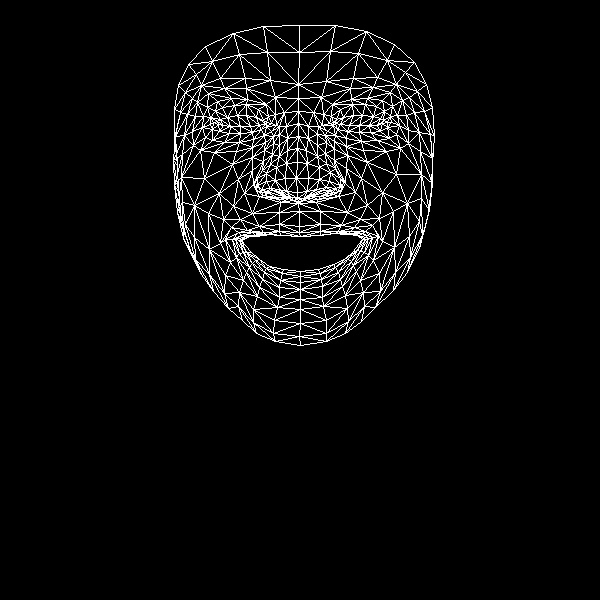

The data file committed next to this chart (first rows):
, x, y
0, 299, 226
1, 297, 192
2, 298, 203
3, 287, 150
4, 296, 178
5, 297, 162
6, 298, 123
7, 218, 124
8, 298, 98
9, 298, 84
10, 299, 25
11, 299, 232
12, 300, 236
13, 300, 236
14, 300, 271
15, 300, 276
16, 300, 282
17, 300, 289
18, 300, 299
19, 297, 198
20, 286, 197
21, 178, 85
22, 252, 132
23, 240, 133
24, 229, 133
25, 212, 129
26, 261, 129
27, 234, 105
28, 246, 104
29, 222, 107
30, 215, 111
31, 205, 137
32, 253, 309
33, 213, 122
34, 175, 136
35, 192, 131
36, 238, 179
37, 279, 224
38, 281, 235
39, 259, 226
40, 247, 230
41, 266, 234
42, 256, 236
43, 236, 257
44, 286, 191
45, 285, 178
46, 197, 102
47, 264, 150
48, 257, 185
49, 257, 178
50, 204, 178
51, 286, 163
52, 224, 88
53, 208, 93
54, 188, 64
55, 275, 97
56, 258, 109
57, 225, 239
58, 190, 250
59, 266, 192
... 408 more rows
